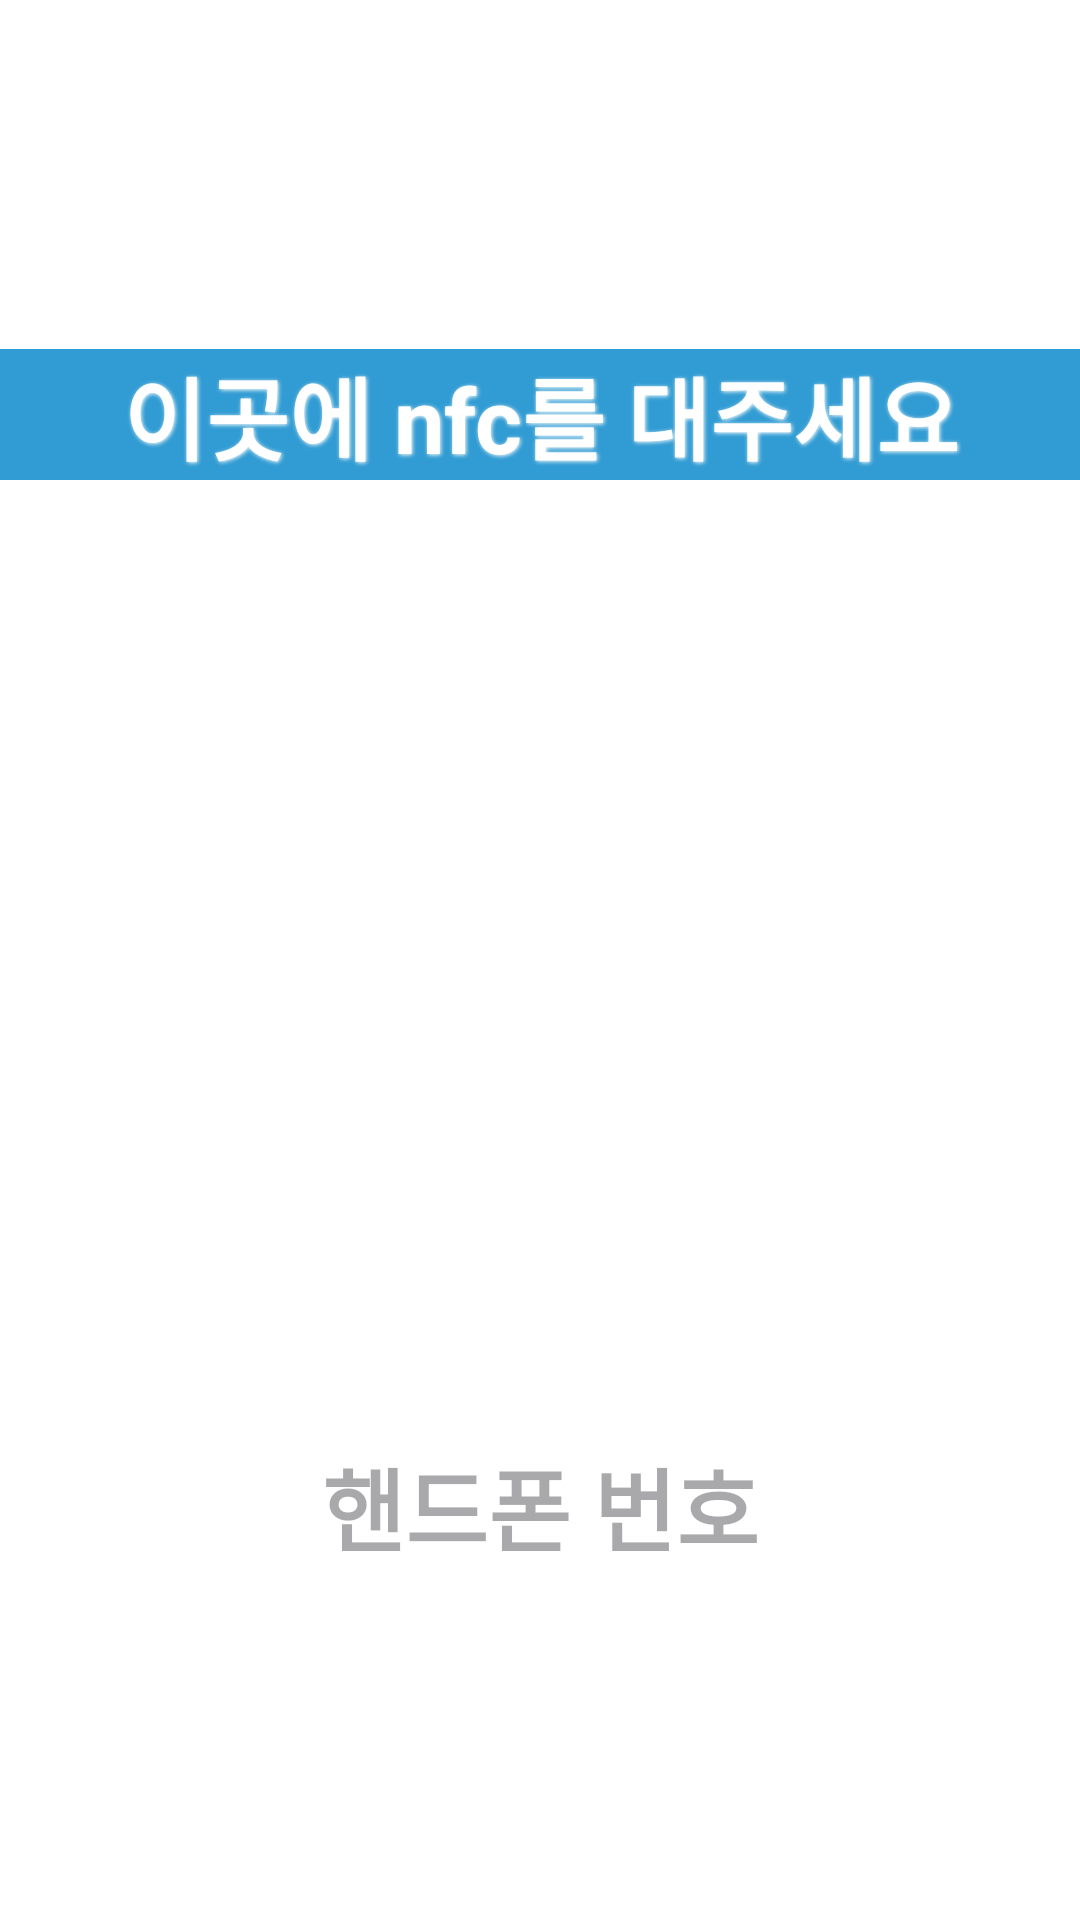

Reconstruct the res/layout file that produces this screen, plus the resources it refers to.
<!-- AndroidManifest.xml: application theme Theme.Tel -->
<!-- res/layout/activity_admin.xml -->
<?xml version="1.0" encoding="utf-8"?>
<LinearLayout xmlns:android="http://schemas.android.com/apk/res/android"
    android:layout_width="match_parent"
    android:layout_height="match_parent"
    android:orientation="vertical"
    android:gravity="center">

    <TextView
        android:layout_width="match_parent"
        android:layout_height="wrap_content"
        android:text="이곳에 nfc를 대주세요"
        android:textSize="30sp"
        android:textStyle="bold"
        android:gravity="center"
        android:textColor="@android:color/white"
        android:shadowColor="@android:color/white"
        android:background="@color/sky"
        android:shadowDx="1"
        android:shadowDy="1"
        android:shadowRadius="3" />

    <ImageView
        android:id="@+id/nfcImageView"
        android:layout_width="300dp"
        android:layout_height="300dp"
        android:layout_marginBottom="20dp"
        android:src="@drawable/nfc"
        android:contentDescription="NFC" />

    <TextView
        android:id="@+id/textView"
        android:layout_width="match_parent"
        android:layout_height="wrap_content"
        android:hint="핸드폰 번호"
        android:textSize="30dp"
        android:textStyle="bold"
        android:gravity="center"
        android:shadowDx="1"
        android:shadowDy="1"
        android:shadowRadius="1"/>
</LinearLayout>
<!-- resources referenced by this layout -->
<resources>
  <color name="sky">#319CD3</color>
  <style name="Theme.Tel" parent="Base.Theme.Tel" />
  <style name="Base.Theme.Tel" parent="Theme.Material3.DayNight.NoActionBar">
          <item name="android:windowBackground">@color/white</item>
          <item name="android:statusBarColor" tools:targetApi="l">@color/sky</item>
          <item name="android:windowLightStatusBar">true</item>
      </style>
  <color name="white">#FFFFFFFF</color>
</resources>
